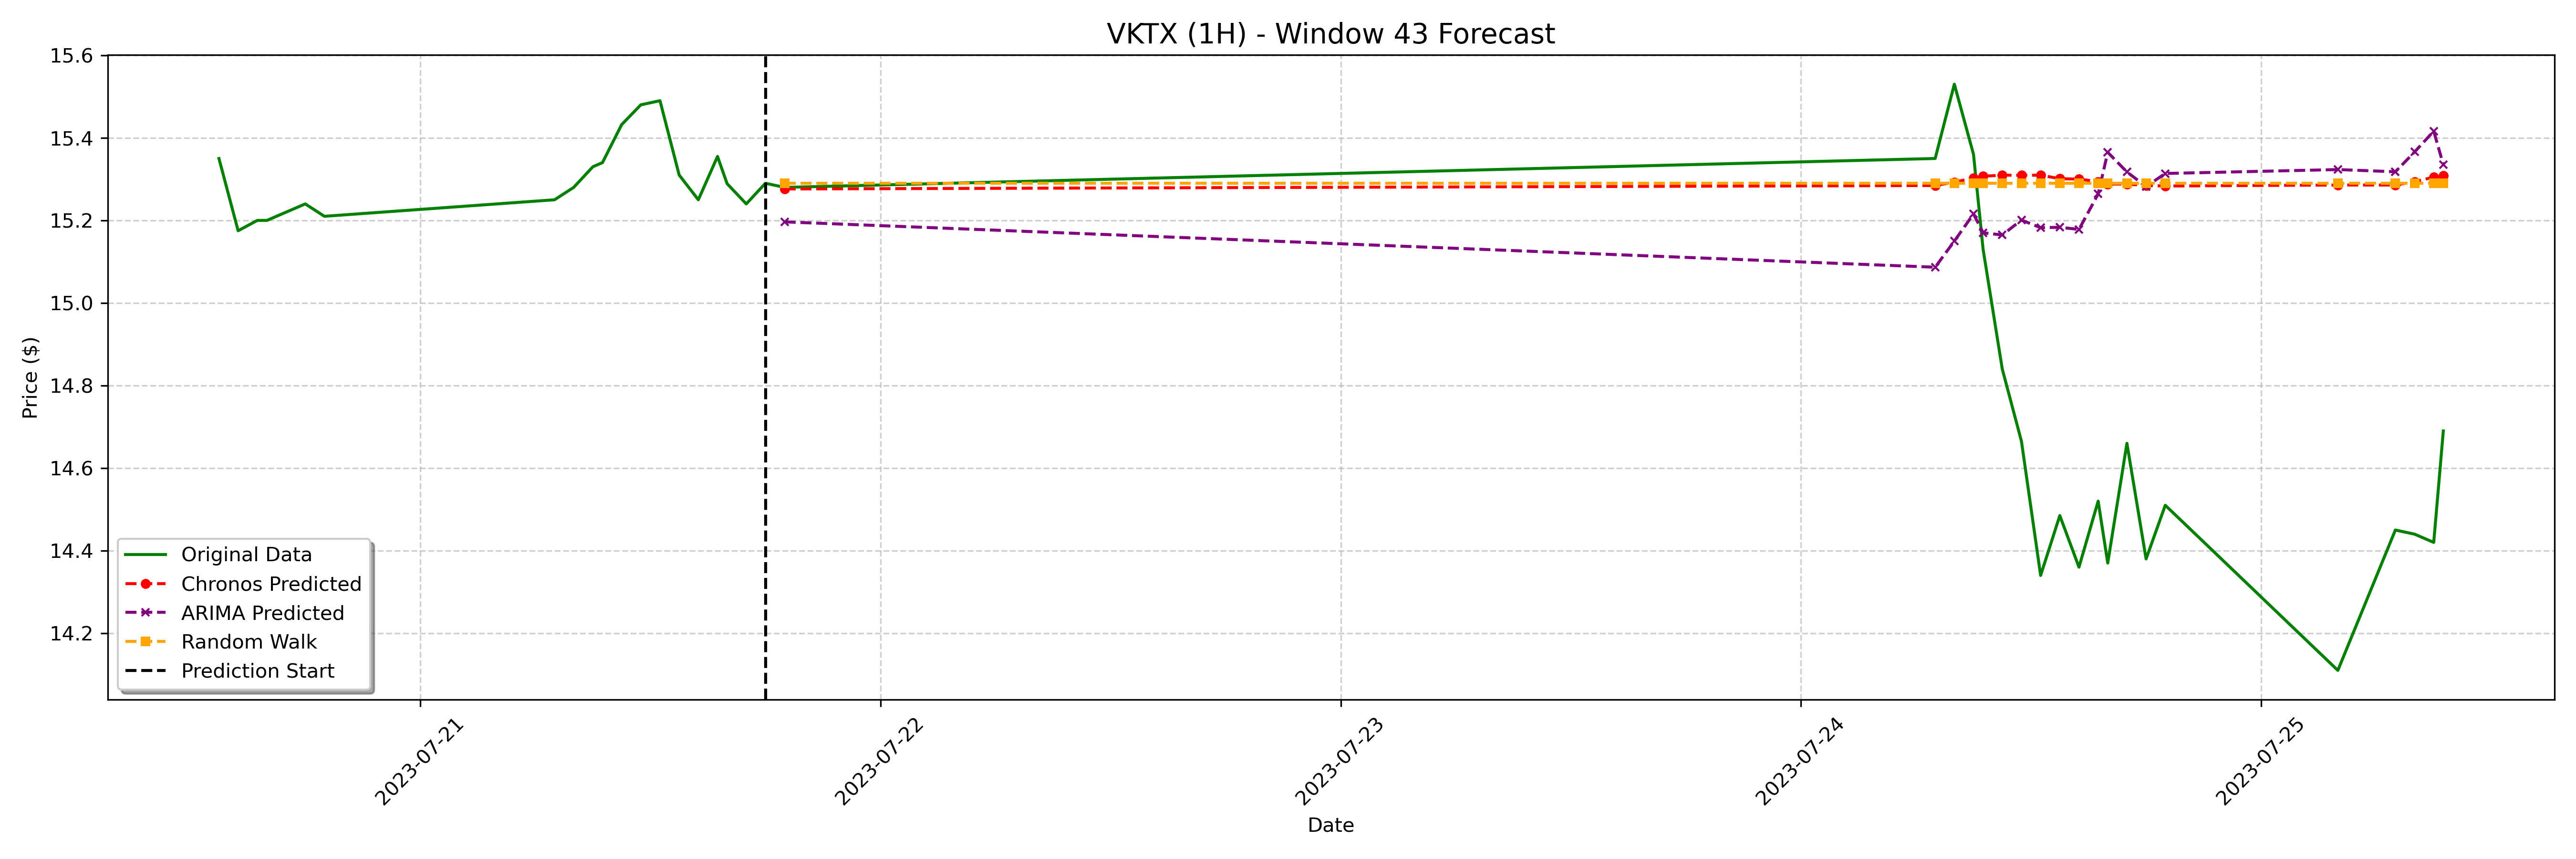

Values plotted in this chart, from the file beside it:
date, actual, chronos_forecast, arima_forecast, random_walk_forecast
2023-07-21 19:00:00-04:00, 15.28, 15.28, 15.2, 15.29
2023-07-24 07:00:00-04:00, 15.35, 15.28, 15.09, 15.29
2023-07-24 08:00:00-04:00, 15.53, 15.29, 15.15, 15.29
2023-07-24 09:00:00-04:00, 15.36, 15.3, 15.22, 15.29
2023-07-24 09:30:00-04:00, 15.13, 15.31, 15.17, 15.29
2023-07-24 10:30:00-04:00, 14.84, 15.31, 15.16, 15.29
2023-07-24 11:30:00-04:00, 14.66, 15.31, 15.2, 15.29
2023-07-24 12:30:00-04:00, 14.34, 15.31, 15.18, 15.29
2023-07-24 13:30:00-04:00, 14.48, 15.3, 15.18, 15.29
2023-07-24 14:30:00-04:00, 14.36, 15.3, 15.18, 15.29
2023-07-24 15:30:00-04:00, 14.52, 15.29, 15.26, 15.29
2023-07-24 16:00:00-04:00, 14.37, 15.29, 15.37, 15.29
2023-07-24 17:00:00-04:00, 14.66, 15.29, 15.32, 15.29
2023-07-24 18:00:00-04:00, 14.38, 15.28, 15.28, 15.29
2023-07-24 19:00:00-04:00, 14.51, 15.28, 15.31, 15.29
2023-07-25 04:00:00-04:00, 14.11, 15.29, 15.32, 15.29
2023-07-25 07:00:00-04:00, 14.45, 15.29, 15.32, 15.29
2023-07-25 08:00:00-04:00, 14.44, 15.29, 15.37, 15.29
2023-07-25 09:00:00-04:00, 14.42, 15.3, 15.42, 15.29
2023-07-25 09:30:00-04:00, 14.69, 15.31, 15.34, 15.29
